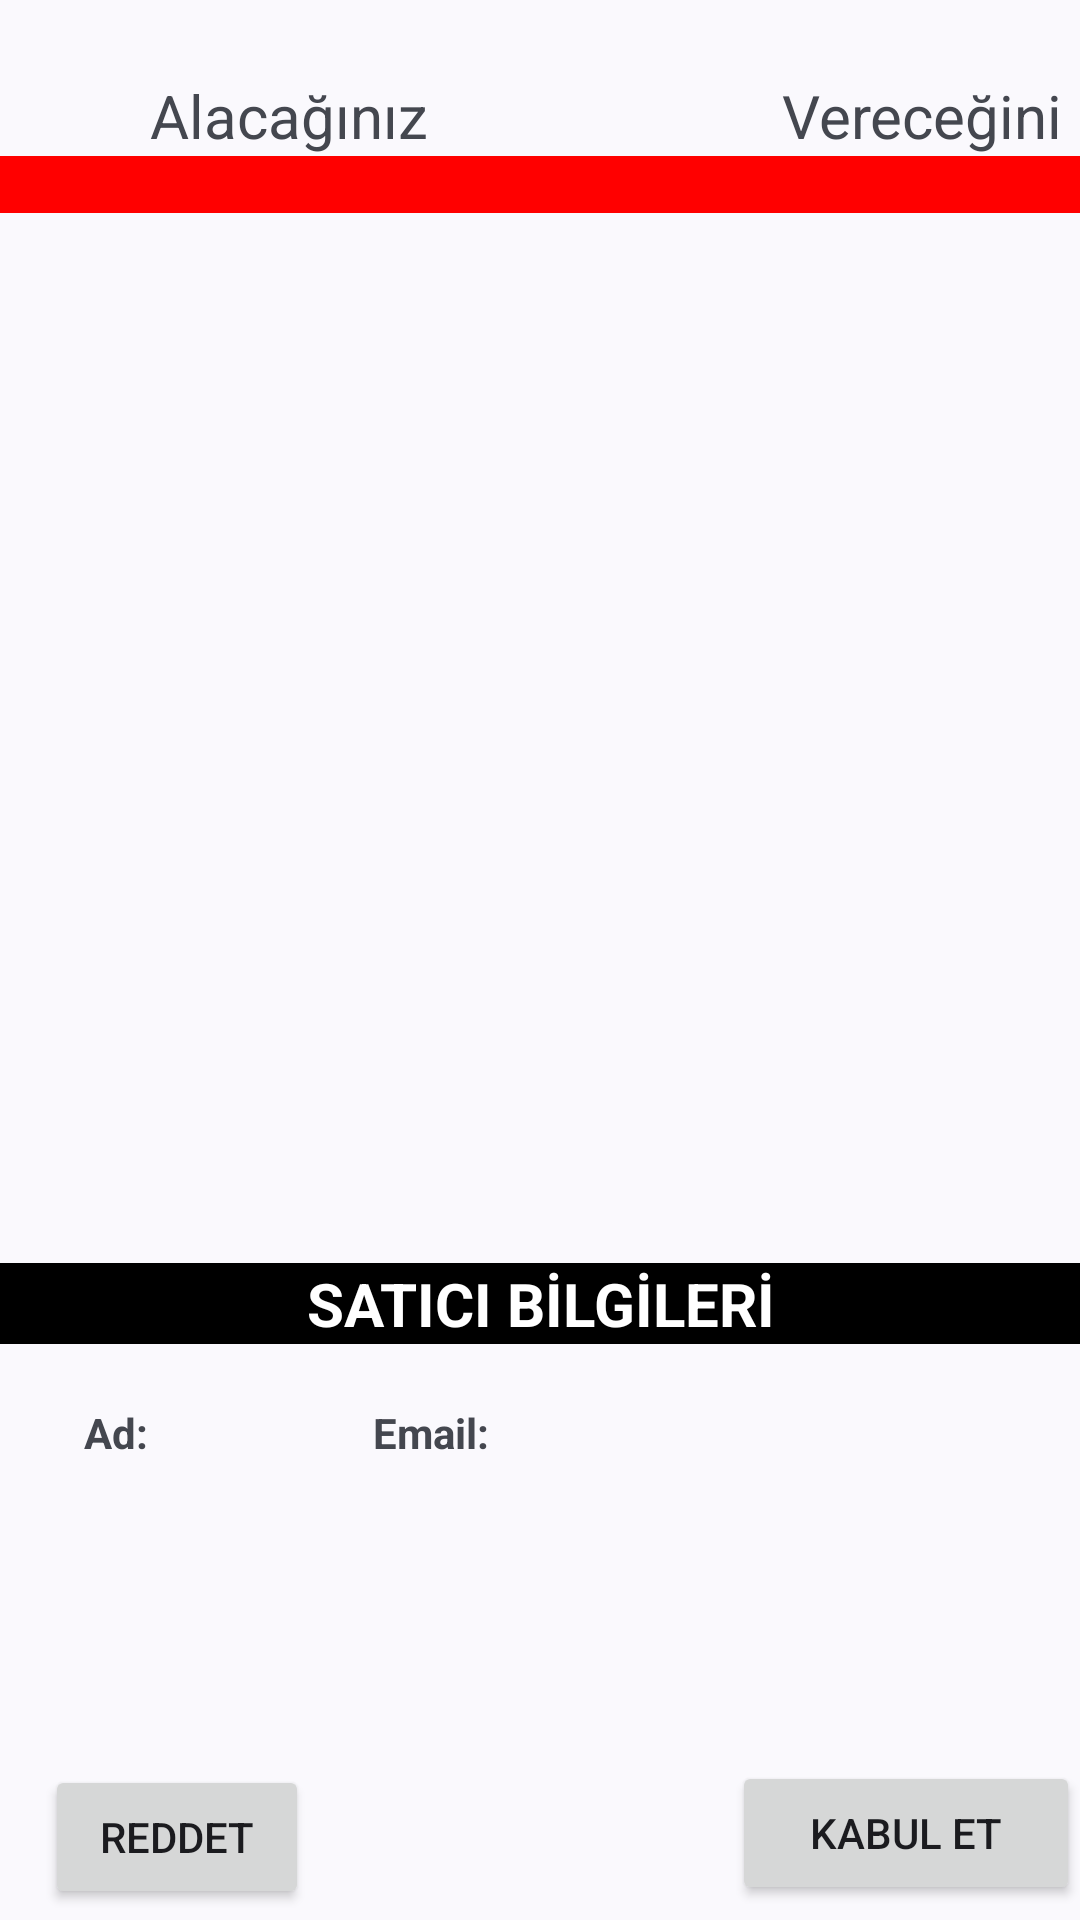

This screen was rendered from an Android layout file. Write that file and the resources it references.
<!-- AndroidManifest.xml: application theme Theme.Material3.DynamicColors.Light -->
<!-- res/layout/activity_my_selected_deal.xml -->
<?xml version="1.0" encoding="utf-8"?>
<RelativeLayout xmlns:android="http://schemas.android.com/apk/res/android"
    xmlns:app="http://schemas.android.com/apk/res-auto"
    xmlns:tools="http://schemas.android.com/tools"
    android:layout_width="match_parent"
    android:layout_height="match_parent"
    tools:context=".ActivityClasses.MySelectedDeal">

    <TextView
        android:id="@+id/textView13"
        android:layout_width="wrap_content"
        android:layout_height="wrap_content"
        android:layout_alignParentStart="true"
        android:layout_alignParentTop="true"
        android:layout_marginStart="50dp"
        android:layout_marginTop="25dp"
        android:text="Alacağınız"
        android:textSize="20sp" />

    <TextView
        android:id="@+id/textView14"
        android:layout_width="wrap_content"
        android:layout_height="wrap_content"
        android:layout_alignParentTop="true"
        android:layout_marginStart="118dp"
        android:layout_marginTop="25dp"
        android:layout_toEndOf="@+id/textView13"
        android:text="Vereceğiniz"
        android:textSize="20sp" />

    <GridView
        android:id="@+id/msd_gridView"
        android:layout_width="354dp"
        android:layout_height="350dp"
        android:layout_below="@+id/textView26"
        android:layout_alignParentStart="true"
        android:layout_alignParentEnd="true"
        android:layout_centerHorizontal="true"
        android:layout_marginStart="5dp"
        android:layout_marginTop="0dp"
        android:layout_marginEnd="0dp"
        android:numColumns="2" />

    <TextView
        android:id="@+id/textView26"
        android:layout_width="wrap_content"
        android:layout_height="wrap_content"
        android:layout_below="@+id/textView13"
        android:layout_alignParentStart="true"
        android:layout_alignParentEnd="true"
        android:layout_marginStart="0dp"
        android:layout_marginTop="0dp"
        android:layout_marginEnd="0dp"
        android:background="#FF0000" />

    <TextView
        android:id="@+id/textView27"
        android:layout_width="wrap_content"
        android:layout_height="wrap_content"
        android:layout_below="@+id/msd_gridView"
        android:layout_alignParentStart="true"
        android:layout_alignParentEnd="true"
        android:layout_marginStart="0dp"
        android:layout_marginTop="0dp"
        android:layout_marginEnd="0dp"
        android:background="#000000"
        android:text="SATICI BİLGİLERİ"
        android:textAlignment="center"
        android:textColor="#FFFFFF"
        android:textSize="20sp"
        android:textStyle="bold" />

    <TextView
        android:id="@+id/textView28"
        android:layout_width="wrap_content"
        android:layout_height="wrap_content"
        android:layout_below="@+id/textView27"
        android:layout_alignParentStart="true"
        android:layout_marginStart="28dp"
        android:layout_marginTop="20dp"
        android:text="Ad:"
        android:textStyle="bold" />

    <TextView
        android:id="@+id/msd_tw_offername"
        android:layout_width="wrap_content"
        android:layout_height="wrap_content"
        android:layout_below="@+id/textView27"
        android:layout_marginStart="16dp"
        android:layout_marginTop="24dp"
        android:layout_toEndOf="@+id/textView28"
        android:textSize="12sp" />

    <TextView
        android:id="@+id/textView30"
        android:layout_width="wrap_content"
        android:layout_height="wrap_content"
        android:layout_below="@+id/textView27"
        android:layout_marginStart="59dp"
        android:layout_marginTop="20dp"
        android:layout_toEndOf="@+id/msd_tw_offername"
        android:text="Email:"
        android:textStyle="bold" />

    <TextView
        android:id="@+id/msd_tw_offeradress"
        android:layout_width="wrap_content"
        android:layout_height="wrap_content"
        android:layout_below="@+id/textView27"
        android:layout_marginStart="17dp"
        android:layout_marginTop="27dp"
        android:layout_toEndOf="@+id/textView30"
        android:textSize="12sp" />

    <Button
        android:id="@+id/msd_btn_deny"
        android:layout_width="wrap_content"
        android:layout_height="wrap_content"
        android:layout_below="@+id/msd_tw_offername"
        android:layout_alignParentStart="true"
        android:layout_marginStart="15dp"
        android:layout_marginTop="100dp"
        android:text="Reddet" />

    <Button
        android:id="@+id/msd_btn_accept"
        android:layout_width="116dp"
        android:layout_height="wrap_content"
        android:layout_below="@+id/textView30"
        android:layout_marginStart="141dp"
        android:layout_marginTop="100dp"
        android:layout_toEndOf="@+id/msd_btn_deny"
        android:text="Kabul et" />
</RelativeLayout>
<!-- resources referenced by this layout -->
<resources>

</resources>
